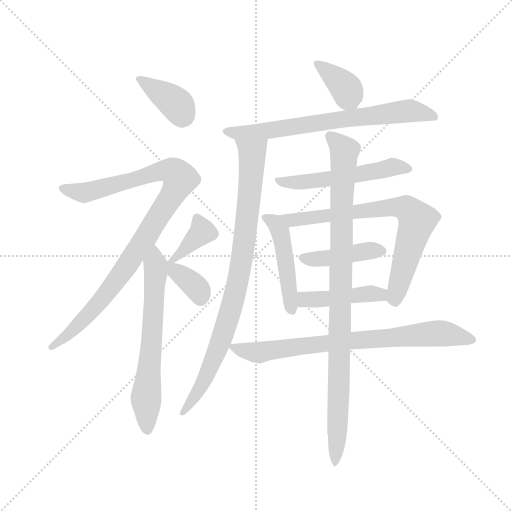
t = 0.00 s
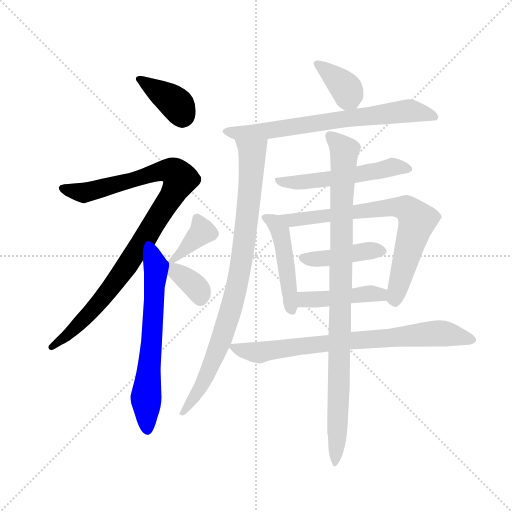
t = 2.24 s
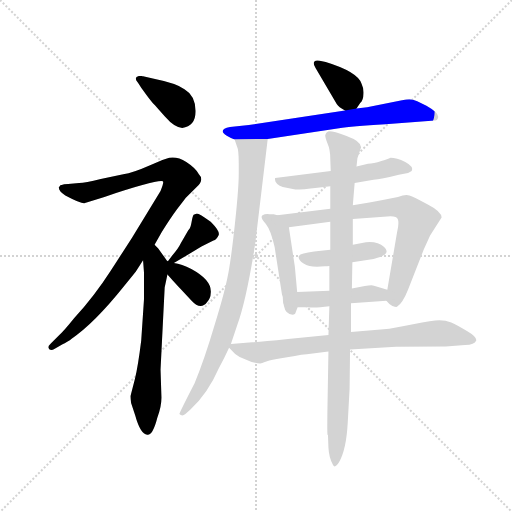
t = 4.47 s
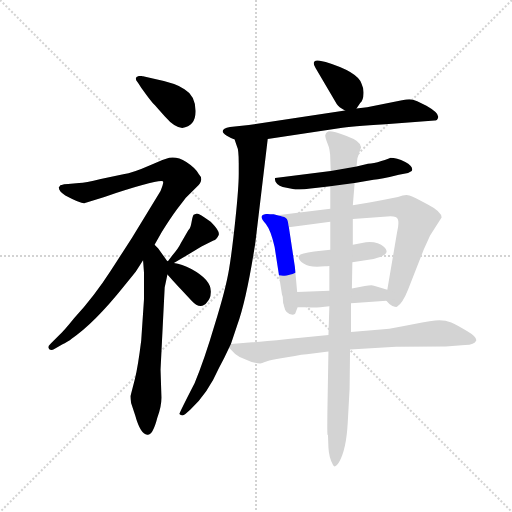
t = 6.71 s
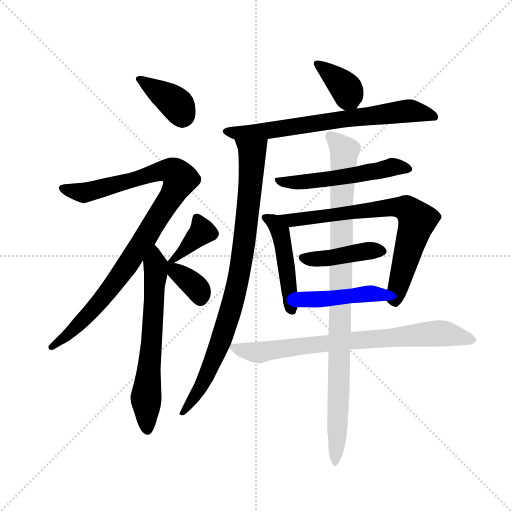
t = 8.95 s
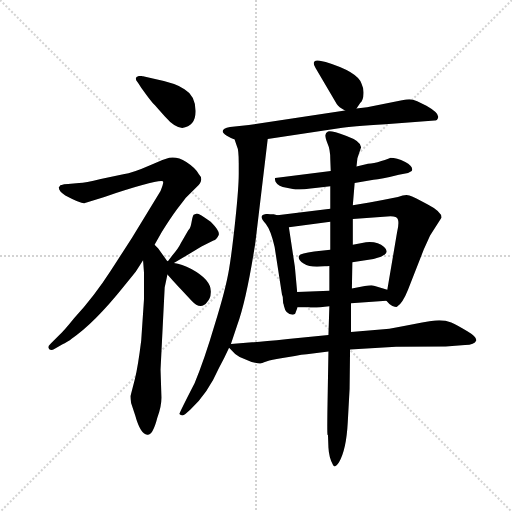
t = 11.18 s

The animated SVG that drew these frames (rendered in a browser with its animation timeline set to each time). Animation: 15 CSS @keyframes rules; one cycle of 11.18 s.

<svg version="1.1" viewBox="0 0 1024 1024" xmlns="http://www.w3.org/2000/svg">
  <g stroke="lightgray" stroke-dasharray="1,1" stroke-width="1" transform="scale(4, 4)">
    <line x1="0" y1="0" x2="256" y2="256"></line>
    <line x1="256" y1="0" x2="0" y2="256"></line>
    <line x1="128" y1="0" x2="128" y2="256"></line>
    <line x1="0" y1="128" x2="256" y2="128"></line>
  </g>
  <g transform="scale(0.92, -0.92) translate(60, -850)">
    <style type="text/css">
      
        @keyframes keyframes0 {
          from {
            stroke: blue;
            stroke-dashoffset: 379;
            stroke-width: 128;
          }
          55% {
            animation-timing-function: step-end;
            stroke: blue;
            stroke-dashoffset: 0;
            stroke-width: 128;
          }
          to {
            stroke: black;
            stroke-width: 1024;
          }
        }
        #make-me-a-hanzi-animation-0 {
          animation: keyframes0 0.5584309895833334s both;
          animation-delay: 0s;
          animation-timing-function: linear;
        }
      
        @keyframes keyframes1 {
          from {
            stroke: blue;
            stroke-dashoffset: 994;
            stroke-width: 128;
          }
          76% {
            animation-timing-function: step-end;
            stroke: blue;
            stroke-dashoffset: 0;
            stroke-width: 128;
          }
          to {
            stroke: black;
            stroke-width: 1024;
          }
        }
        #make-me-a-hanzi-animation-1 {
          animation: keyframes1 1.0589192708333333s both;
          animation-delay: 0.5584309895833334s;
          animation-timing-function: linear;
        }
      
        @keyframes keyframes2 {
          from {
            stroke: blue;
            stroke-dashoffset: 652;
            stroke-width: 128;
          }
          68% {
            animation-timing-function: step-end;
            stroke: blue;
            stroke-dashoffset: 0;
            stroke-width: 128;
          }
          to {
            stroke: black;
            stroke-width: 1024;
          }
        }
        #make-me-a-hanzi-animation-2 {
          animation: keyframes2 0.7805989583333334s both;
          animation-delay: 1.6173502604166665s;
          animation-timing-function: linear;
        }
      
        @keyframes keyframes3 {
          from {
            stroke: blue;
            stroke-dashoffset: 380;
            stroke-width: 128;
          }
          55% {
            animation-timing-function: step-end;
            stroke: blue;
            stroke-dashoffset: 0;
            stroke-width: 128;
          }
          to {
            stroke: black;
            stroke-width: 1024;
          }
        }
        #make-me-a-hanzi-animation-3 {
          animation: keyframes3 0.5592447916666666s both;
          animation-delay: 2.39794921875s;
          animation-timing-function: linear;
        }
      
        @keyframes keyframes4 {
          from {
            stroke: blue;
            stroke-dashoffset: 359;
            stroke-width: 128;
          }
          54% {
            animation-timing-function: step-end;
            stroke: blue;
            stroke-dashoffset: 0;
            stroke-width: 128;
          }
          to {
            stroke: black;
            stroke-width: 1024;
          }
        }
        #make-me-a-hanzi-animation-4 {
          animation: keyframes4 0.5421549479166666s both;
          animation-delay: 2.9571940104166665s;
          animation-timing-function: linear;
        }
      
        @keyframes keyframes5 {
          from {
            stroke: blue;
            stroke-dashoffset: 370;
            stroke-width: 128;
          }
          55% {
            animation-timing-function: step-end;
            stroke: blue;
            stroke-dashoffset: 0;
            stroke-width: 128;
          }
          to {
            stroke: black;
            stroke-width: 1024;
          }
        }
        #make-me-a-hanzi-animation-5 {
          animation: keyframes5 0.5511067708333334s both;
          animation-delay: 3.499348958333333s;
          animation-timing-function: linear;
        }
      
        @keyframes keyframes6 {
          from {
            stroke: blue;
            stroke-dashoffset: 710;
            stroke-width: 128;
          }
          70% {
            animation-timing-function: step-end;
            stroke: blue;
            stroke-dashoffset: 0;
            stroke-width: 128;
          }
          to {
            stroke: black;
            stroke-width: 1024;
          }
        }
        #make-me-a-hanzi-animation-6 {
          animation: keyframes6 0.8277994791666666s both;
          animation-delay: 4.050455729166666s;
          animation-timing-function: linear;
        }
      
        @keyframes keyframes7 {
          from {
            stroke: blue;
            stroke-dashoffset: 886;
            stroke-width: 128;
          }
          74% {
            animation-timing-function: step-end;
            stroke: blue;
            stroke-dashoffset: 0;
            stroke-width: 128;
          }
          to {
            stroke: black;
            stroke-width: 1024;
          }
        }
        #make-me-a-hanzi-animation-7 {
          animation: keyframes7 0.9710286458333334s both;
          animation-delay: 4.878255208333333s;
          animation-timing-function: linear;
        }
      
        @keyframes keyframes8 {
          from {
            stroke: blue;
            stroke-dashoffset: 545;
            stroke-width: 128;
          }
          64% {
            animation-timing-function: step-end;
            stroke: blue;
            stroke-dashoffset: 0;
            stroke-width: 128;
          }
          to {
            stroke: black;
            stroke-width: 1024;
          }
        }
        #make-me-a-hanzi-animation-8 {
          animation: keyframes8 0.6935221354166666s both;
          animation-delay: 5.849283854166666s;
          animation-timing-function: linear;
        }
      
        @keyframes keyframes9 {
          from {
            stroke: blue;
            stroke-dashoffset: 471;
            stroke-width: 128;
          }
          61% {
            animation-timing-function: step-end;
            stroke: blue;
            stroke-dashoffset: 0;
            stroke-width: 128;
          }
          to {
            stroke: black;
            stroke-width: 1024;
          }
        }
        #make-me-a-hanzi-animation-9 {
          animation: keyframes9 0.63330078125s both;
          animation-delay: 6.542805989583333s;
          animation-timing-function: linear;
        }
      
        @keyframes keyframes10 {
          from {
            stroke: blue;
            stroke-dashoffset: 752;
            stroke-width: 128;
          }
          71% {
            animation-timing-function: step-end;
            stroke: blue;
            stroke-dashoffset: 0;
            stroke-width: 128;
          }
          to {
            stroke: black;
            stroke-width: 1024;
          }
        }
        #make-me-a-hanzi-animation-10 {
          animation: keyframes10 0.8619791666666666s both;
          animation-delay: 7.176106770833333s;
          animation-timing-function: linear;
        }
      
        @keyframes keyframes11 {
          from {
            stroke: blue;
            stroke-dashoffset: 434;
            stroke-width: 128;
          }
          59% {
            animation-timing-function: step-end;
            stroke: blue;
            stroke-dashoffset: 0;
            stroke-width: 128;
          }
          to {
            stroke: black;
            stroke-width: 1024;
          }
        }
        #make-me-a-hanzi-animation-11 {
          animation: keyframes11 0.6031901041666666s both;
          animation-delay: 8.0380859375s;
          animation-timing-function: linear;
        }
      
        @keyframes keyframes12 {
          from {
            stroke: blue;
            stroke-dashoffset: 444;
            stroke-width: 128;
          }
          59% {
            animation-timing-function: step-end;
            stroke: blue;
            stroke-dashoffset: 0;
            stroke-width: 128;
          }
          to {
            stroke: black;
            stroke-width: 1024;
          }
        }
        #make-me-a-hanzi-animation-12 {
          animation: keyframes12 0.611328125s both;
          animation-delay: 8.641276041666666s;
          animation-timing-function: linear;
        }
      
        @keyframes keyframes13 {
          from {
            stroke: blue;
            stroke-dashoffset: 780;
            stroke-width: 128;
          }
          72% {
            animation-timing-function: step-end;
            stroke: blue;
            stroke-dashoffset: 0;
            stroke-width: 128;
          }
          to {
            stroke: black;
            stroke-width: 1024;
          }
        }
        #make-me-a-hanzi-animation-13 {
          animation: keyframes13 0.884765625s both;
          animation-delay: 9.252604166666666s;
          animation-timing-function: linear;
        }
      
        @keyframes keyframes14 {
          from {
            stroke: blue;
            stroke-dashoffset: 976;
            stroke-width: 128;
          }
          76% {
            animation-timing-function: step-end;
            stroke: blue;
            stroke-dashoffset: 0;
            stroke-width: 128;
          }
          to {
            stroke: black;
            stroke-width: 1024;
          }
        }
        #make-me-a-hanzi-animation-14 {
          animation: keyframes14 1.0442708333333333s both;
          animation-delay: 10.137369791666666s;
          animation-timing-function: linear;
        }
      
    </style>
    
      <path d="M 341 656 Q 322 669 277 678 L 251 684 Q 249 685 243 685 Q 229 683 240 670 L 247 659 Q 267 631 273 625 Q 279 619 299 596 Q 320 572 336 572 Q 366 576 365 609 Q 365 642 341 656 Z" fill="lightgray"></path>
    
      <path d="M 123 408 L 167 422 Q 281 460 294 456 Q 297 454 289 435 L 227 333 L 181 262 Q 145 206 101 158 Q 77 128 69 122 L 51 104 Q 45 99 45 94 Q 49 85 59 92 L 77 102 Q 80 103 86 107 Q 93 111 95 113 Q 145 147 209 227 L 235 259 L 251 284 L 276 318 L 292 346 Q 310 375 324 394 L 344 420 L 367 443 Q 385 459 372 472 Q 365 485 345 498 Q 326 510 308 507 L 293 502 L 265 490 Q 229 474 208 471 L 159 461 Q 125 453 112 452 L 88 450 Q 78 450 74 448 L 72 448 L 68 443 Q 67 435 82 425 Q 114 408 123 408 Z" fill="lightgray"></path>
    
      <path d="M 251 284 L 253 258 L 253 199 L 247 110 Q 240 53 233 25 L 224 -10 Q 223 -11 225 -26 L 234 -53 Q 245 -93 260 -95 Q 272 -97 282 -58 Q 291 -34 291 -14 L 289 47 L 298 225 L 304 253 C 309 277 309 277 305 282 L 303 283 L 284 310 L 276 318 C 255 340 249 314 251 284 Z" fill="lightgray"></path>
    
      <path d="M 318 278 L 378 314 L 404 327 Q 411 329 415 338 Q 420 346 398 368 Q 373 386 368 386 L 361 383 Q 359 381 357 370 Q 355 359 354 357 Q 354 355 349 349 L 333 321 Q 328 310 314 294 L 305 282 C 289 261 292 263 318 278 Z" fill="lightgray"></path>
    
      <path d="M 304 253 Q 324 230 356 197 Q 376 175 390 193 Q 398 202 398 212 Q 402 240 356 265 Q 335 276 318 278 C 288 282 277 284 304 253 Z" fill="lightgray"></path>
    
      <path d="M 715 614 L 723 626 Q 730 632 730 645 Q 731 658 726 668 Q 717 694 648 715 L 635 718 Q 627 720 623 716 Q 620 712 626 702 L 672 624 Q 676 617 690 610 C 706 601 706 601 715 614 Z" fill="lightgray"></path>
    
      <path d="M 522 548 L 677 571 Q 703 576 778 580 L 885 588 Q 890 587 892 593 Q 897 603 867 620 L 847 630 Q 837 634 830 634 Q 824 634 814 632 L 738 617 L 715 614 L 690 610 L 481 578 L 440 574 Q 412 568 433 555 Q 443 549 450 547 L 522 548 Z" fill="lightgray"></path>
    
      <path d="M 442 102 L 456 144 Q 476 199 495 322 L 522 548 C 526 578 440 575 450 547 L 455 532 Q 459 525 459 495 L 459 472 Q 459 444 452 376 Q 445 308 438 265 Q 431 222 407 145 Q 384 67 363 17 Q 329 -49 330 -50 Q 336 -56 343 -50 L 354 -40 Q 391 -7 416 50 Q 428 72 438 94 L 442 102 Z" fill="lightgray"></path>
    
      <path d="M 711 452 L 752 459 Q 768 460 807 470 L 827 474 L 835 478 Q 840 488 821 498 Q 802 507 789 507 Q 786 505 769 500 Q 752 494 740 494 L 715 488 L 659 478 L 547 464 Q 540 464 538 463 Q 537 461 539 455 Q 545 444 563 442 L 582 438 Q 598 438 630 442 L 658 445 L 711 452 Z" fill="lightgray"></path>
    
      <path d="M 586 215 L 581 270 L 568 356 C 565 377 565 377 543 382 L 535 384 Q 525 384 521 385 Q 498 384 518 363 Q 529 349 537 313 L 553 210 Q 555 206 555 199 Q 555 191 557 187 L 557 186 Q 561 166 576 166 Q 582 166 583 172 L 587 182 L 586 215 Z" fill="lightgray"></path>
    
      <path d="M 568 356 L 658 368 L 707 374 L 789 380 Q 803 380 805 373 Q 808 365 803 344 L 782 220 C 778 198 778 198 780 196 Q 786 188 793 185 Q 801 182 803 183 Q 815 190 827 220 L 861 307 L 875 338 L 900 377 Q 900 390 869 406 Q 839 422 830 425 Q 822 428 805 422 L 772 415 Q 746 410 743 410 L 707 404 L 658 396 L 543 382 C 513 378 538 352 568 356 Z" fill="lightgray"></path>
    
      <path d="M 658 307 L 623 303 Q 590 299 589 292 Q 589 284 600 277 Q 611 270 629 270 L 646 271 Q 651 271 656 272 L 706 280 L 752 287 Q 793 297 775 313 Q 758 328 727 322 L 707 318 L 658 307 Z" fill="lightgray"></path>
    
      <path d="M 656 218 L 586 215 C 556 214 557 182 587 182 L 610 182 Q 624 180 656 184 L 703 191 L 780 196 C 810 198 811 211 782 220 L 753 229 Q 748 231 733 228 L 705 223 L 656 218 Z" fill="lightgray"></path>
    
      <path d="M 701 90 L 801 96 L 909 97 L 951 100 Q 972 100 975 109 Q 978 117 956 130 Q 934 143 921 149 Q 909 154 895 154 Q 881 154 838 145 Q 796 136 774 134 L 703 128 L 654 122 L 566 113 Q 508 107 488 106 L 442 102 C 431 101 431 101 438 94 L 446 86 Q 450 80 461 74 L 487 63 Q 505 59 506 60 Q 508 60 519 64 Q 531 68 551 71 L 581 76 Q 596 80 607 80 L 654 86 L 701 90 Z" fill="lightgray"></path>
    
      <path d="M 656 272 L 656 218 L 656 184 L 654 122 L 654 86 L 652 -29 Q 651 -89 652 -95 L 653 -96 L 654 -123 Q 655 -145 664 -161 Q 668 -169 677 -155 Q 693 -127 696 -68 L 700 5 L 701 90 L 703 128 L 703 191 L 705 223 L 706 280 L 707 318 L 707 374 L 707 404 L 711 452 L 715 488 L 717 506 L 725 530 Q 725 543 692 555 Q 659 567 653 564 Q 648 561 647 556 Q 647 551 652 538 Q 658 525 658 504 L 659 478 L 658 445 L 658 396 L 658 368 L 658 307 L 656 272 Z" fill="lightgray"></path>
    
    
      <clipPath id="make-me-a-hanzi-clip-0">
        <path d="M 341 656 Q 322 669 277 678 L 251 684 Q 249 685 243 685 Q 229 683 240 670 L 247 659 Q 267 631 273 625 Q 279 619 299 596 Q 320 572 336 572 Q 366 576 365 609 Q 365 642 341 656 Z"></path>
      </clipPath>
      <path clip-path="url(#make-me-a-hanzi-clip-0)" d="M 246 677 L 324 623 L 336 598" fill="none" id="make-me-a-hanzi-animation-0" stroke-dasharray="251 502" stroke-linecap="round"></path>
    
      <clipPath id="make-me-a-hanzi-clip-1">
        <path d="M 123 408 L 167 422 Q 281 460 294 456 Q 297 454 289 435 L 227 333 L 181 262 Q 145 206 101 158 Q 77 128 69 122 L 51 104 Q 45 99 45 94 Q 49 85 59 92 L 77 102 Q 80 103 86 107 Q 93 111 95 113 Q 145 147 209 227 L 235 259 L 251 284 L 276 318 L 292 346 Q 310 375 324 394 L 344 420 L 367 443 Q 385 459 372 472 Q 365 485 345 498 Q 326 510 308 507 L 293 502 L 265 490 Q 229 474 208 471 L 159 461 Q 125 453 112 452 L 88 450 Q 78 450 74 448 L 72 448 L 68 443 Q 67 435 82 425 Q 114 408 123 408 Z"></path>
      </clipPath>
      <path clip-path="url(#make-me-a-hanzi-clip-1)" d="M 73 443 L 98 433 L 124 431 L 295 479 L 315 478 L 332 461 L 263 344 L 177 219 L 101 134 L 52 96" fill="none" id="make-me-a-hanzi-animation-1" stroke-dasharray="866 1732" stroke-linecap="round"></path>
    
      <clipPath id="make-me-a-hanzi-clip-2">
        <path d="M 251 284 L 253 258 L 253 199 L 247 110 Q 240 53 233 25 L 224 -10 Q 223 -11 225 -26 L 234 -53 Q 245 -93 260 -95 Q 272 -97 282 -58 Q 291 -34 291 -14 L 289 47 L 298 225 L 304 253 C 309 277 309 277 305 282 L 303 283 L 284 310 L 276 318 C 255 340 249 314 251 284 Z"></path>
      </clipPath>
      <path clip-path="url(#make-me-a-hanzi-clip-2)" d="M 276 310 L 274 174 L 257 -12 L 260 -85" fill="none" id="make-me-a-hanzi-animation-2" stroke-dasharray="524 1048" stroke-linecap="round"></path>
    
      <clipPath id="make-me-a-hanzi-clip-3">
        <path d="M 318 278 L 378 314 L 404 327 Q 411 329 415 338 Q 420 346 398 368 Q 373 386 368 386 L 361 383 Q 359 381 357 370 Q 355 359 354 357 Q 354 355 349 349 L 333 321 Q 328 310 314 294 L 305 282 C 289 261 292 263 318 278 Z"></path>
      </clipPath>
      <path clip-path="url(#make-me-a-hanzi-clip-3)" d="M 368 377 L 380 346 L 313 285" fill="none" id="make-me-a-hanzi-animation-3" stroke-dasharray="252 504" stroke-linecap="round"></path>
    
      <clipPath id="make-me-a-hanzi-clip-4">
        <path d="M 304 253 Q 324 230 356 197 Q 376 175 390 193 Q 398 202 398 212 Q 402 240 356 265 Q 335 276 318 278 C 288 282 277 284 304 253 Z"></path>
      </clipPath>
      <path clip-path="url(#make-me-a-hanzi-clip-4)" d="M 310 275 L 321 260 L 362 230 L 373 217 L 376 201" fill="none" id="make-me-a-hanzi-animation-4" stroke-dasharray="231 462" stroke-linecap="round"></path>
    
      <clipPath id="make-me-a-hanzi-clip-5">
        <path d="M 715 614 L 723 626 Q 730 632 730 645 Q 731 658 726 668 Q 717 694 648 715 L 635 718 Q 627 720 623 716 Q 620 712 626 702 L 672 624 Q 676 617 690 610 C 706 601 706 601 715 614 Z"></path>
      </clipPath>
      <path clip-path="url(#make-me-a-hanzi-clip-5)" d="M 630 710 L 694 656 L 706 628" fill="none" id="make-me-a-hanzi-animation-5" stroke-dasharray="242 484" stroke-linecap="round"></path>
    
      <clipPath id="make-me-a-hanzi-clip-6">
        <path d="M 522 548 L 677 571 Q 703 576 778 580 L 885 588 Q 890 587 892 593 Q 897 603 867 620 L 847 630 Q 837 634 830 634 Q 824 634 814 632 L 738 617 L 715 614 L 690 610 L 481 578 L 440 574 Q 412 568 433 555 Q 443 549 450 547 L 522 548 Z"></path>
      </clipPath>
      <path clip-path="url(#make-me-a-hanzi-clip-6)" d="M 435 565 L 457 560 L 527 566 L 828 609 L 884 596" fill="none" id="make-me-a-hanzi-animation-6" stroke-dasharray="582 1164" stroke-linecap="round"></path>
    
      <clipPath id="make-me-a-hanzi-clip-7">
        <path d="M 442 102 L 456 144 Q 476 199 495 322 L 522 548 C 526 578 440 575 450 547 L 455 532 Q 459 525 459 495 L 459 472 Q 459 444 452 376 Q 445 308 438 265 Q 431 222 407 145 Q 384 67 363 17 Q 329 -49 330 -50 Q 336 -56 343 -50 L 354 -40 Q 391 -7 416 50 Q 428 72 438 94 L 442 102 Z"></path>
      </clipPath>
      <path clip-path="url(#make-me-a-hanzi-clip-7)" d="M 457 541 L 489 514 L 462 260 L 442 176 L 407 76 L 376 7 L 338 -45" fill="none" id="make-me-a-hanzi-animation-7" stroke-dasharray="758 1516" stroke-linecap="round"></path>
    
      <clipPath id="make-me-a-hanzi-clip-8">
        <path d="M 711 452 L 752 459 Q 768 460 807 470 L 827 474 L 835 478 Q 840 488 821 498 Q 802 507 789 507 Q 786 505 769 500 Q 752 494 740 494 L 715 488 L 659 478 L 547 464 Q 540 464 538 463 Q 537 461 539 455 Q 545 444 563 442 L 582 438 Q 598 438 630 442 L 658 445 L 711 452 Z"></path>
      </clipPath>
      <path clip-path="url(#make-me-a-hanzi-clip-8)" d="M 543 460 L 580 453 L 621 456 L 799 487 L 828 482" fill="none" id="make-me-a-hanzi-animation-8" stroke-dasharray="417 834" stroke-linecap="round"></path>
    
      <clipPath id="make-me-a-hanzi-clip-9">
        <path d="M 586 215 L 581 270 L 568 356 C 565 377 565 377 543 382 L 535 384 Q 525 384 521 385 Q 498 384 518 363 Q 529 349 537 313 L 553 210 Q 555 206 555 199 Q 555 191 557 187 L 557 186 Q 561 166 576 166 Q 582 166 583 172 L 587 182 L 586 215 Z"></path>
      </clipPath>
      <path clip-path="url(#make-me-a-hanzi-clip-9)" d="M 519 374 L 536 367 L 553 332 L 573 176" fill="none" id="make-me-a-hanzi-animation-9" stroke-dasharray="343 686" stroke-linecap="round"></path>
    
      <clipPath id="make-me-a-hanzi-clip-10">
        <path d="M 568 356 L 658 368 L 707 374 L 789 380 Q 803 380 805 373 Q 808 365 803 344 L 782 220 C 778 198 778 198 780 196 Q 786 188 793 185 Q 801 182 803 183 Q 815 190 827 220 L 861 307 L 875 338 L 900 377 Q 900 390 869 406 Q 839 422 830 425 Q 822 428 805 422 L 772 415 Q 746 410 743 410 L 707 404 L 658 396 L 543 382 C 513 378 538 352 568 356 Z"></path>
      </clipPath>
      <path clip-path="url(#make-me-a-hanzi-clip-10)" d="M 550 381 L 574 370 L 792 400 L 819 398 L 831 391 L 847 371 L 800 194" fill="none" id="make-me-a-hanzi-animation-10" stroke-dasharray="624 1248" stroke-linecap="round"></path>
    
      <clipPath id="make-me-a-hanzi-clip-11">
        <path d="M 658 307 L 623 303 Q 590 299 589 292 Q 589 284 600 277 Q 611 270 629 270 L 646 271 Q 651 271 656 272 L 706 280 L 752 287 Q 793 297 775 313 Q 758 328 727 322 L 707 318 L 658 307 Z"></path>
      </clipPath>
      <path clip-path="url(#make-me-a-hanzi-clip-11)" d="M 595 290 L 649 288 L 736 305 L 771 304" fill="none" id="make-me-a-hanzi-animation-11" stroke-dasharray="306 612" stroke-linecap="round"></path>
    
      <clipPath id="make-me-a-hanzi-clip-12">
        <path d="M 656 218 L 586 215 C 556 214 557 182 587 182 L 610 182 Q 624 180 656 184 L 703 191 L 780 196 C 810 198 811 211 782 220 L 753 229 Q 748 231 733 228 L 705 223 L 656 218 Z"></path>
      </clipPath>
      <path clip-path="url(#make-me-a-hanzi-clip-12)" d="M 593 210 L 602 199 L 748 212 L 766 210 L 772 203" fill="none" id="make-me-a-hanzi-animation-12" stroke-dasharray="316 632" stroke-linecap="round"></path>
    
      <clipPath id="make-me-a-hanzi-clip-13">
        <path d="M 701 90 L 801 96 L 909 97 L 951 100 Q 972 100 975 109 Q 978 117 956 130 Q 934 143 921 149 Q 909 154 895 154 Q 881 154 838 145 Q 796 136 774 134 L 703 128 L 654 122 L 566 113 Q 508 107 488 106 L 442 102 C 431 101 431 101 438 94 L 446 86 Q 450 80 461 74 L 487 63 Q 505 59 506 60 Q 508 60 519 64 Q 531 68 551 71 L 581 76 Q 596 80 607 80 L 654 86 L 701 90 Z"></path>
      </clipPath>
      <path clip-path="url(#make-me-a-hanzi-clip-13)" d="M 447 95 L 498 83 L 590 98 L 884 125 L 966 111" fill="none" id="make-me-a-hanzi-animation-13" stroke-dasharray="652 1304" stroke-linecap="round"></path>
    
      <clipPath id="make-me-a-hanzi-clip-14">
        <path d="M 656 272 L 656 218 L 656 184 L 654 122 L 654 86 L 652 -29 Q 651 -89 652 -95 L 653 -96 L 654 -123 Q 655 -145 664 -161 Q 668 -169 677 -155 Q 693 -127 696 -68 L 700 5 L 701 90 L 703 128 L 703 191 L 705 223 L 706 280 L 707 318 L 707 374 L 707 404 L 711 452 L 715 488 L 717 506 L 725 530 Q 725 543 692 555 Q 659 567 653 564 Q 648 561 647 556 Q 647 551 652 538 Q 658 525 658 504 L 659 478 L 658 445 L 658 396 L 658 368 L 658 307 L 656 272 Z"></path>
      </clipPath>
      <path clip-path="url(#make-me-a-hanzi-clip-14)" d="M 657 555 L 689 522 L 682 402 L 677 -1 L 668 -152" fill="none" id="make-me-a-hanzi-animation-14" stroke-dasharray="848 1696" stroke-linecap="round"></path>
    
  </g>
</svg>
